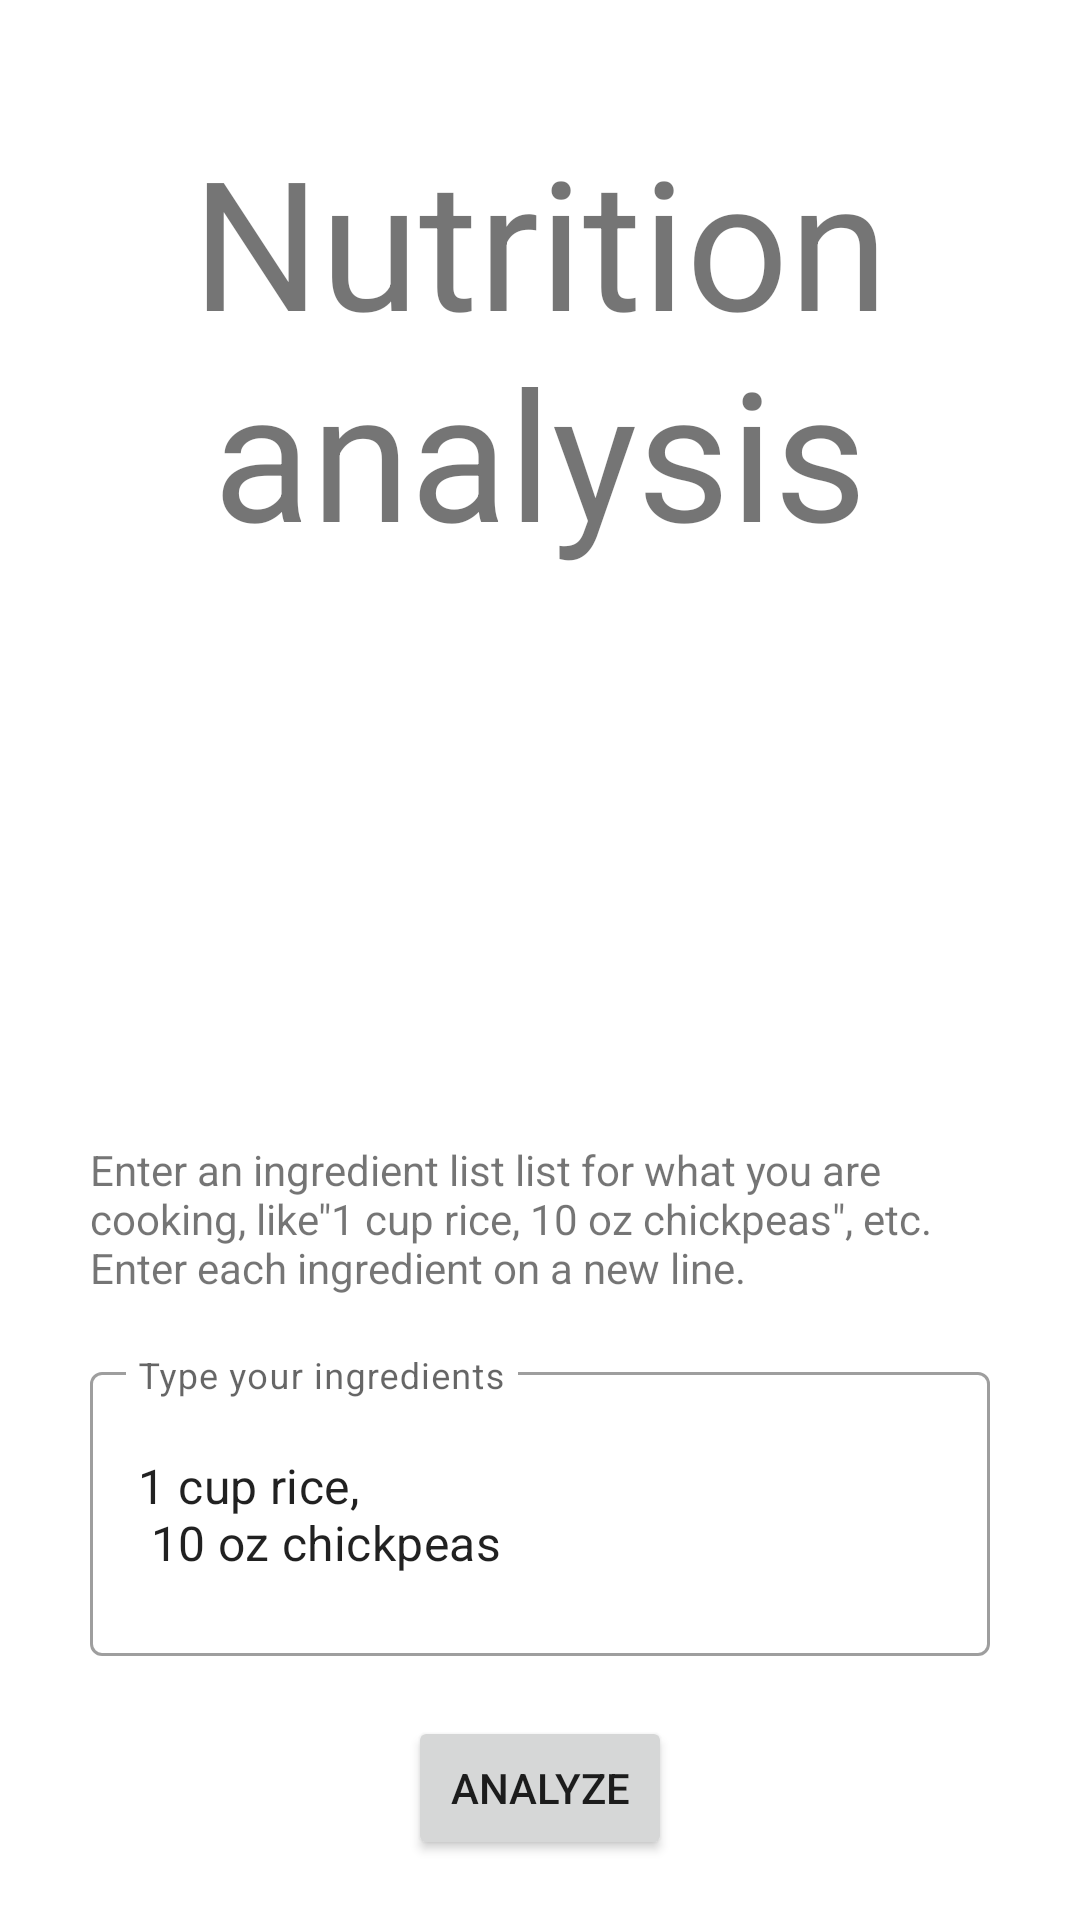

Produce the Android XML layout that renders to this screen, including the resource entries it uses.
<!-- AndroidManifest.xml: application theme Theme.Project -->
<!-- res/layout/fragment_small_b.xml -->
<?xml version="1.0" encoding="utf-8"?>
<FrameLayout xmlns:android="http://schemas.android.com/apk/res/android"
    xmlns:tools="http://schemas.android.com/tools"
    android:layout_width="match_parent"
    android:layout_height="match_parent"
    tools:context=".SmallB">

    <TextView
        android:layout_width="wrap_content"
        android:layout_height="wrap_content"
        android:text="@string/nutrition_analysis"
        android:textSize="60sp"
        android:layout_gravity="center_horizontal"
        android:gravity="center"
        android:layout_margin="40dp"/>

    <LinearLayout
        android:layout_width="wrap_content"
        android:layout_height="wrap_content"
        android:layout_gravity="center_horizontal|bottom"
        android:orientation="vertical">

        <TextView
            android:layout_width="300dp"
            android:layout_height="wrap_content"
            android:layout_gravity="center"
            android:layout_margin="20dp"
            android:text="@string/enter_an_ingredient_list_list_for_what_you_are_cooking_like_quot_1_cup_rice_10_oz_chickpeas_quot_etc_enter_each_ingredient_on_a_new_line"/>

        <com.google.android.material.textfield.TextInputLayout
            android:id="@+id/textField"
            android:layout_width="300dp"
            android:layout_gravity="center"
            android:layout_height="100dp"
            android:hint="@string/type_your_ingredients"
            style="@style/Widget.MaterialComponents.TextInputLayout.OutlinedBox">

            <com.google.android.material.textfield.TextInputEditText
                android:layout_width="match_parent"
                android:layout_height="match_parent"
                android:text="@string/_1_cup_rice_n_10_oz_chickpeas"
                />

        </com.google.android.material.textfield.TextInputLayout>

        <Button
            android:layout_width="wrap_content"
            android:layout_height="wrap_content"
            android:text="@string/analyze"
            android:id="@+id/button_search_recipe"
            android:layout_margin="20dp"
            android:layout_gravity="center"
            />
    </LinearLayout>
</FrameLayout>
<!-- resources referenced by this layout -->
<resources>
  <string name="_1_cup_rice_n_10_oz_chickpeas">1 cup rice, \n 10 oz chickpeas</string>
  <string name="analyze">Analyze</string>
  <string name="enter_an_ingredient_list_list_for_what_you_are_cooking_like_quot_1_cup_rice_10_oz_chickpeas_quot_etc_enter_each_ingredient_on_a_new_line">Enter an ingredient list list for what you are cooking, like\"1 cup rice, 10 oz chickpeas\", etc. Enter each ingredient on a new line.</string>
  <string name="nutrition_analysis">Nutrition analysis</string>
  <string name="type_your_ingredients">Type your ingredients</string>
  <style name="Theme.Project" parent="Theme.MaterialComponents.DayNight.DarkActionBar">
          
          <item name="colorPrimary">@color/purple_500</item>
          <item name="colorPrimaryVariant">@color/purple_700</item>
          <item name="colorOnPrimary">@color/white</item>
          
          <item name="colorSecondary">@color/teal_200</item>
          <item name="colorSecondaryVariant">@color/teal_700</item>
          <item name="colorOnSecondary">@color/black</item>
          
          <item name="android:statusBarColor">?attr/colorPrimaryVariant</item>
          
      </style>
  <!-- not gathered from this repository: default colours our renderer supplied (Android Studio template values) -->
  <color name="purple_500">#FF6200EE</color>
  <color name="purple_700">#FF3700B3</color>
  <color name="teal_200">#FF03DAC5</color>
  <color name="teal_700">#FF018786</color>
  <color name="black">#FF000000</color>
  <color name="white">#FFFFFFFF</color>
</resources>
